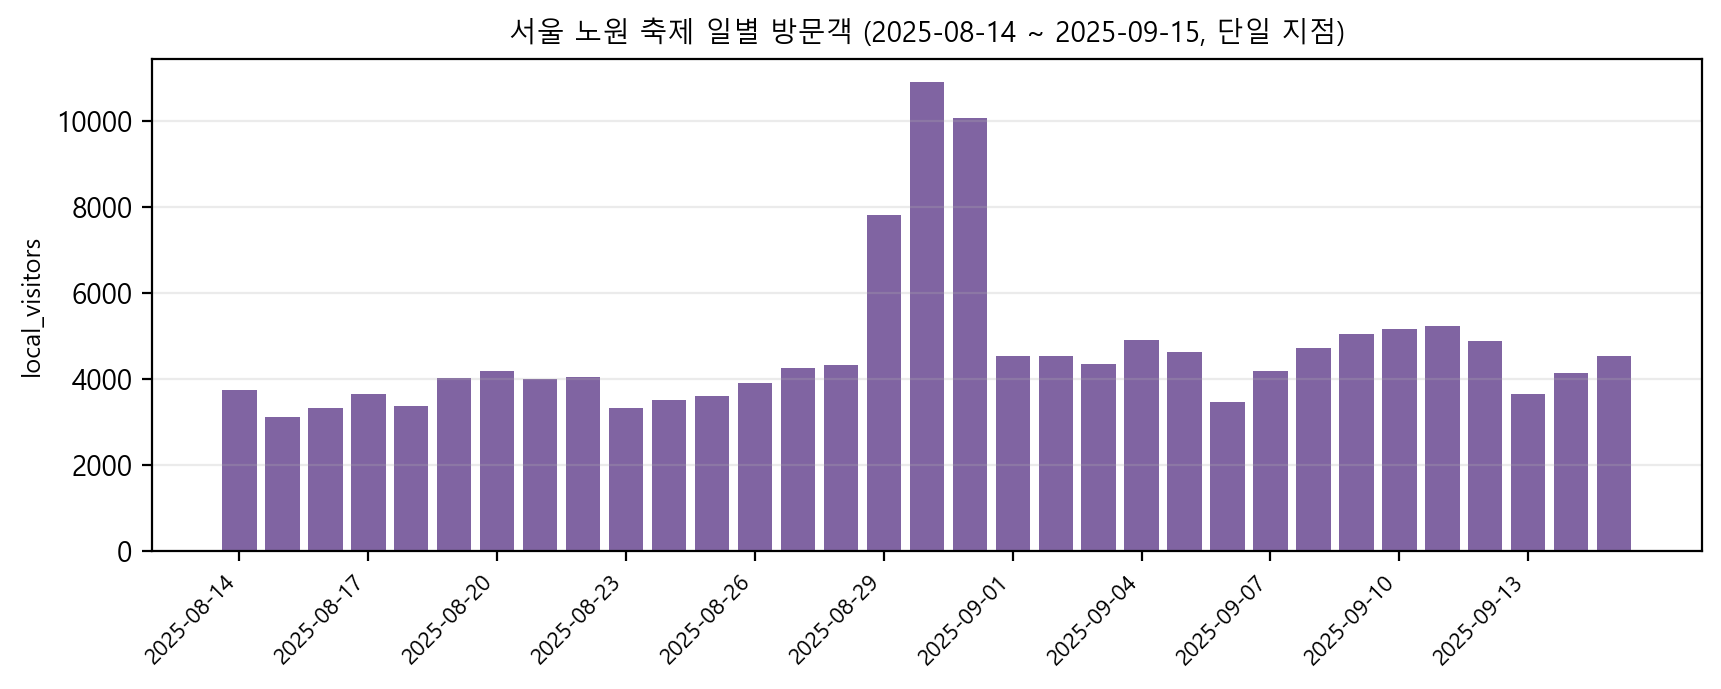

The data file committed next to this chart (first rows):
date, local_visitors
2025-08-14, 3738
2025-08-15, 3129
2025-08-16, 3328
2025-08-17, 3658
2025-08-18, 3374
2025-08-19, 4036
2025-08-20, 4189
2025-08-21, 4000
2025-08-22, 4046
2025-08-23, 3335
2025-08-24, 3511
2025-08-25, 3602
2025-08-26, 3903
2025-08-27, 4263
2025-08-28, 4323
2025-08-29, 7808
2025-08-30, 10903
2025-08-31, 10076
2025-09-01, 4533
2025-09-02, 4546
2025-09-03, 4354
2025-09-04, 4914
2025-09-05, 4631
2025-09-06, 3465
2025-09-07, 4179
2025-09-08, 4729
2025-09-09, 5051
2025-09-10, 5166
2025-09-11, 5243
2025-09-12, 4886
2025-09-13, 3647
2025-09-14, 4147
2025-09-15, 4529
